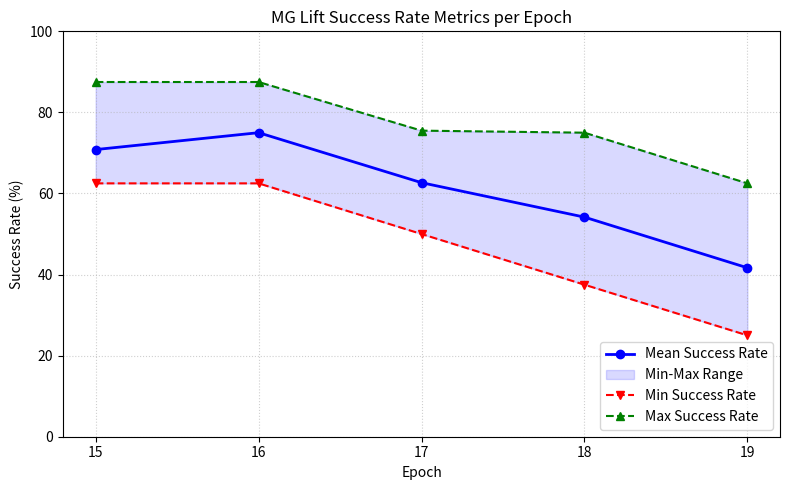

Source code (Python):
"""These are the results from ICL carried out on MG lift task with negative time based rewards (-1 at every step, +100 on success - meant to help discriminate between the better and worse trajectories)."""
import matplotlib.pyplot as plt
import numpy as np

# Data grouped by epoch
epochs = [15, 16, 17, 18, 19]
data = {
    15: [87.5, 62.5, 62.5],
    16: [87.5, 75.0, 62.5],
    17: [62.5, 50.0, 75.5],
    18: [50.0, 75.0, 37.5],
    19: [37.5, 62.5, 25.0] 
}

# Calculate statistics
means = [np.mean(data[e]) for e in epochs]
mins = [np.min(data[e]) for e in epochs]
maxs = [np.max(data[e]) for e in epochs]

# Plotting setup
fig, ax = plt.subplots(figsize=(8, 5))

# Plot mean line
ax.plot(epochs, means, label='Mean Success Rate', color='blue', marker='o', linewidth=2)

# Shaded area representing the range between min and max
ax.fill_between(epochs, mins, maxs, color='blue', alpha=0.15, label='Min-Max Range')

# Plot min and max markers/lines
ax.plot(epochs, mins, label='Min Success Rate', color='red', linestyle='--', marker='v')
ax.plot(epochs, maxs, label='Max Success Rate', color='green', linestyle='--', marker='^')

# Graph customization
ax.set_xlabel('Epoch')
ax.set_ylabel('Success Rate (%)')
ax.set_title('MG Lift Success Rate Metrics per Epoch')
ax.set_xticks(epochs)
ax.set_ylim(0, 100)
ax.grid(True, linestyle=':', alpha=0.6)
ax.legend(loc='lower right')

# Adjust layout and save the visualization
plt.tight_layout()
plt.savefig('icl_with_mg.png', dpi=300)
